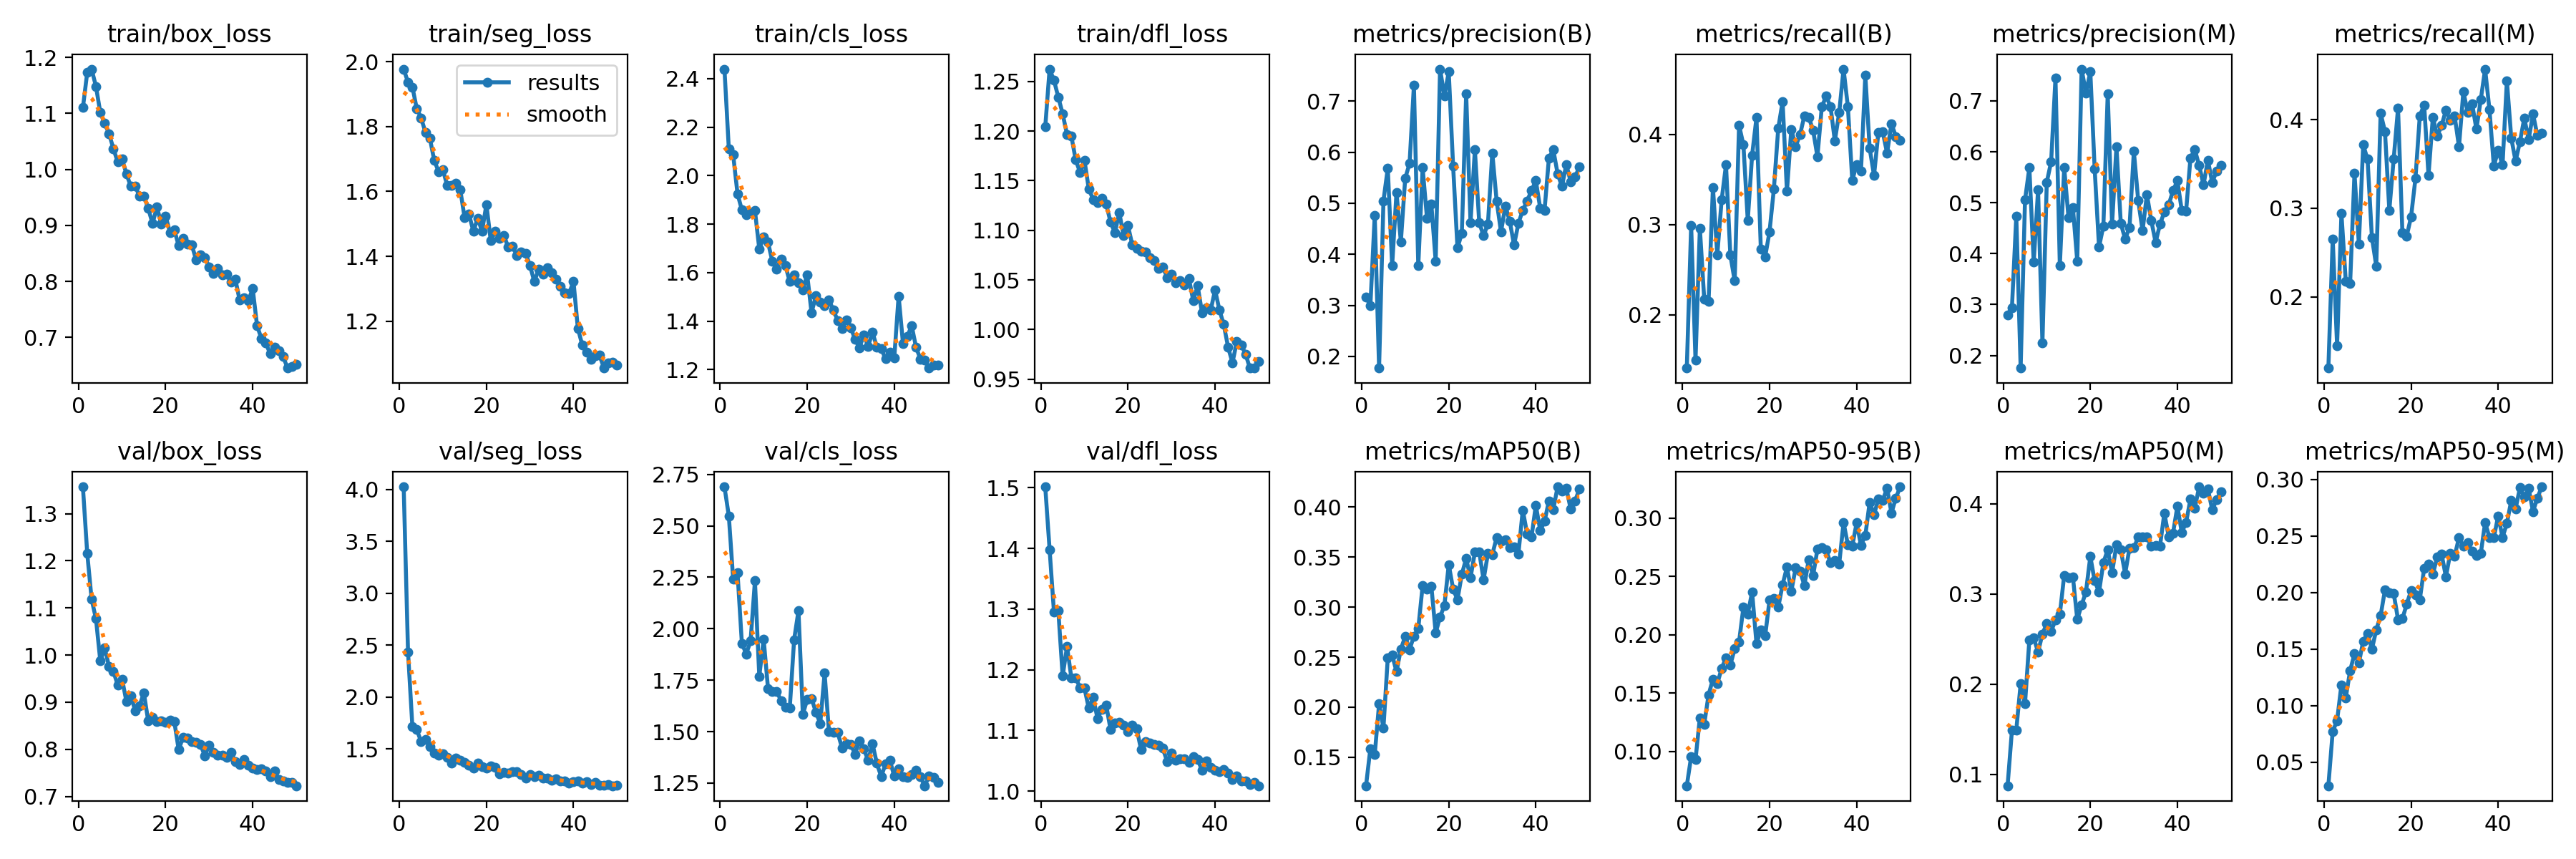

Data behind this chart, as committed beside it:
epoch, time, train/box_loss, train/seg_loss, train/cls_loss, train/dfl_loss, metrics/precision(B), metrics/recall(B), metrics/mAP50(B), metrics/mAP50-95(B), metrics/precision(M), metrics/recall(M), metrics/mAP50(M), metrics/mAP50-95(M), val/box_loss, val/seg_loss, val/cls_loss, val/dfl_loss, lr/pg0, lr/pg1, lr/pg2
1, 104, 1.11, 1.977, 2.44, 1.204, 0.316, 0.1409, 0.1215, 0.07054, 0.2802, 0.1195, 0.08747, 0.02914, 1.357, 4.024, 2.69, 1.501, 0.06706, 0.0003327, 0.0003327
2, 190, 1.173, 1.936, 2.111, 1.262, 0.2998, 0.2988, 0.1588, 0.09557, 0.2938, 0.2651, 0.1489, 0.0773, 1.215, 2.434, 2.549, 1.398, 0.03405, 0.0006529, 0.0006529
3, 274.6, 1.179, 1.922, 2.086, 1.251, 0.4764, 0.1495, 0.1527, 0.09306, 0.473, 0.1448, 0.1494, 0.08659, 1.119, 1.715, 2.241, 1.296, 0.001019, 0.0009598, 0.0009598
4, 359.2, 1.148, 1.856, 1.925, 1.234, 0.1773, 0.296, 0.2035, 0.1288, 0.1752, 0.2941, 0.2006, 0.1185, 1.077, 1.686, 2.272, 1.298, 0.0009406, 0.0009406, 0.0009406
5, 446.1, 1.102, 1.827, 1.858, 1.217, 0.5047, 0.2173, 0.1792, 0.1233, 0.5052, 0.2173, 0.1782, 0.1071, 0.9874, 1.573, 1.93, 1.19, 0.0009208, 0.0009208, 0.0009208
6, 534.8, 1.082, 1.782, 1.837, 1.196, 0.5686, 0.2151, 0.2497, 0.1485, 0.5687, 0.2153, 0.2492, 0.1311, 1.015, 1.591, 1.878, 1.238, 0.000901, 0.000901, 0.000901
7, 616.8, 1.064, 1.765, 1.849, 1.195, 0.3776, 0.3412, 0.2524, 0.1619, 0.3835, 0.3397, 0.2517, 0.1457, 0.9757, 1.526, 1.941, 1.187, 0.0008812, 0.0008812, 0.0008812
8, 699, 1.037, 1.697, 1.856, 1.171, 0.5213, 0.2666, 0.2355, 0.1579, 0.5251, 0.2597, 0.2354, 0.1375, 0.9653, 1.461, 2.233, 1.187, 0.0008614, 0.0008614, 0.0008614
9, 781.1, 1.013, 1.662, 1.697, 1.158, 0.4247, 0.3272, 0.2583, 0.1711, 0.2242, 0.3716, 0.2558, 0.1569, 0.9366, 1.444, 1.769, 1.17, 0.0008416, 0.0008416, 0.0008416
10, 864.4, 1.019, 1.667, 1.748, 1.171, 0.5488, 0.3662, 0.2705, 0.1802, 0.5402, 0.3554, 0.2671, 0.164, 0.949, 1.458, 1.949, 1.17, 0.0008218, 0.0008218, 0.0008218
11, 953.4, 0.9919, 1.618, 1.725, 1.142, 0.5779, 0.2662, 0.2575, 0.174, 0.5804, 0.267, 0.2587, 0.1498, 0.9013, 1.418, 1.711, 1.137, 0.000802, 0.000802, 0.000802
12, 1056, 0.97, 1.618, 1.647, 1.131, 0.7308, 0.2376, 0.2711, 0.188, 0.7451, 0.2348, 0.2711, 0.1671, 0.9142, 1.365, 1.696, 1.154, 0.0007822, 0.0007822, 0.0007822
13, 1154, 0.97, 1.625, 1.615, 1.128, 0.3774, 0.4101, 0.2786, 0.1938, 0.3763, 0.4073, 0.2776, 0.1795, 0.8822, 1.415, 1.695, 1.12, 0.0007624, 0.0007624, 0.0007624
14, 1251, 0.9529, 1.605, 1.656, 1.132, 0.5692, 0.3885, 0.3214, 0.2234, 0.5689, 0.3868, 0.3207, 0.2024, 0.8922, 1.389, 1.651, 1.135, 0.0007426, 0.0007426, 0.0007426
15, 1344, 0.9522, 1.518, 1.629, 1.126, 0.471, 0.3046, 0.3178, 0.2176, 0.4702, 0.2977, 0.3178, 0.1999, 0.9198, 1.37, 1.618, 1.142, 0.0007228, 0.0007228, 0.0007228
16, 1440, 0.9306, 1.53, 1.563, 1.108, 0.4982, 0.377, 0.3211, 0.2365, 0.4906, 0.3557, 0.319, 0.1993, 0.8602, 1.346, 1.615, 1.101, 0.000703, 0.000703, 0.000703
17, 1530, 0.9033, 1.477, 1.591, 1.098, 0.3865, 0.4184, 0.2744, 0.1924, 0.3852, 0.413, 0.272, 0.176, 0.8675, 1.316, 1.947, 1.112, 0.0006832, 0.0006832, 0.0006832
18, 1622, 0.9331, 1.517, 1.557, 1.118, 0.7625, 0.2729, 0.2901, 0.2037, 0.7624, 0.2727, 0.2877, 0.1767, 0.8595, 1.368, 2.087, 1.114, 0.0006634, 0.0006634, 0.0006634
19, 1713, 0.9028, 1.477, 1.529, 1.094, 0.7105, 0.2644, 0.3017, 0.1991, 0.7153, 0.2687, 0.3025, 0.1898, 0.861, 1.33, 1.585, 1.108, 0.0006436, 0.0006436, 0.0006436
20, 1804, 0.9166, 1.56, 1.592, 1.105, 0.757, 0.2922, 0.3426, 0.2296, 0.7575, 0.2905, 0.3416, 0.2018, 0.8577, 1.314, 1.656, 1.098, 0.0006238, 0.0006238, 0.0006238
21, 1894, 0.8877, 1.448, 1.435, 1.085, 0.5732, 0.3397, 0.3182, 0.2312, 0.5661, 0.3337, 0.3146, 0.1982, 0.8618, 1.336, 1.662, 1.109, 0.000604, 0.000604, 0.000604
22, 1985, 0.8919, 1.476, 1.504, 1.082, 0.4126, 0.4067, 0.3074, 0.2234, 0.4131, 0.4044, 0.3021, 0.1938, 0.8585, 1.327, 1.594, 1.103, 0.0005842, 0.0005842, 0.0005842
23, 2078, 0.8638, 1.455, 1.479, 1.079, 0.4409, 0.4362, 0.3328, 0.2428, 0.4541, 0.4168, 0.3347, 0.2212, 0.7992, 1.26, 1.54, 1.069, 0.0005644, 0.0005644, 0.0005644
24, 2170, 0.8766, 1.464, 1.465, 1.078, 0.7143, 0.3371, 0.3486, 0.2579, 0.7145, 0.3372, 0.3492, 0.2251, 0.8256, 1.274, 1.785, 1.082, 0.0005446, 0.0005446, 0.0005446
25, 2261, 0.8672, 1.429, 1.488, 1.073, 0.4614, 0.4056, 0.3294, 0.2372, 0.4582, 0.403, 0.3236, 0.2162, 0.8238, 1.271, 1.501, 1.079, 0.0005248, 0.0005248, 0.0005248
26, 2353, 0.8657, 1.431, 1.445, 1.07, 0.6047, 0.3866, 0.3549, 0.2571, 0.6101, 0.3814, 0.3545, 0.2315, 0.8161, 1.279, 1.497, 1.076, 0.000505, 0.000505, 0.000505
27, 2445, 0.8384, 1.402, 1.403, 1.062, 0.4621, 0.3996, 0.3549, 0.2546, 0.4595, 0.3934, 0.3491, 0.234, 0.8143, 1.28, 1.495, 1.076, 0.0004852, 0.0004852, 0.0004852
28, 2536, 0.8473, 1.414, 1.369, 1.063, 0.4362, 0.4205, 0.3274, 0.2423, 0.4287, 0.4108, 0.3225, 0.2139, 0.8103, 1.254, 1.421, 1.071, 0.0004654, 0.0004654, 0.0004654
29, 2627, 0.8425, 1.41, 1.405, 1.052, 0.4597, 0.4189, 0.3538, 0.2642, 0.4514, 0.3994, 0.3508, 0.2349, 0.7864, 1.222, 1.442, 1.049, 0.0004456, 0.0004456, 0.0004456
30, 2719, 0.826, 1.372, 1.374, 1.056, 0.5985, 0.4048, 0.3526, 0.2504, 0.6008, 0.4044, 0.3512, 0.2323, 0.8094, 1.256, 1.439, 1.062, 0.0004258, 0.0004258, 0.0004258
31, 2810, 0.8142, 1.322, 1.325, 1.047, 0.5043, 0.3754, 0.3696, 0.2732, 0.5045, 0.3695, 0.3631, 0.2485, 0.7935, 1.235, 1.391, 1.051, 0.000406, 0.000406, 0.000406
32, 2901, 0.8228, 1.359, 1.29, 1.05, 0.444, 0.4304, 0.3657, 0.2744, 0.4451, 0.4316, 0.3635, 0.2412, 0.7871, 1.251, 1.456, 1.053, 0.0003862, 0.0003862, 0.0003862
33, 2991, 0.8114, 1.345, 1.342, 1.045, 0.4945, 0.4423, 0.3677, 0.2725, 0.5161, 0.4086, 0.363, 0.2442, 0.7876, 1.22, 1.416, 1.054, 0.0003664, 0.0003664, 0.0003664
34, 3082, 0.8124, 1.364, 1.297, 1.051, 0.4651, 0.4309, 0.3597, 0.2615, 0.4647, 0.4183, 0.353, 0.2365, 0.7827, 1.222, 1.361, 1.048, 0.0003466, 0.0003466, 0.0003466
35, 3174, 0.7995, 1.35, 1.354, 1.029, 0.4183, 0.3927, 0.3602, 0.2638, 0.4221, 0.3894, 0.3536, 0.2326, 0.7929, 1.198, 1.441, 1.057, 0.0003268, 0.0003268, 0.0003268
36, 3265, 0.8045, 1.329, 1.292, 1.044, 0.4606, 0.4242, 0.3534, 0.2606, 0.4576, 0.4227, 0.3531, 0.2344, 0.7743, 1.214, 1.346, 1.052, 0.000307, 0.000307, 0.000307
37, 3355, 0.7664, 1.307, 1.286, 1.017, 0.4864, 0.4723, 0.397, 0.296, 0.482, 0.4572, 0.3896, 0.2618, 0.7678, 1.196, 1.282, 1.035, 0.0002872, 0.0002872, 0.0002872
38, 3448, 0.7703, 1.287, 1.244, 1.022, 0.5046, 0.4304, 0.3735, 0.277, 0.4959, 0.4113, 0.3637, 0.2488, 0.7777, 1.193, 1.344, 1.05, 0.0002674, 0.0002674, 0.0002674
39, 3538, 0.7655, 1.285, 1.271, 1.019, 0.5248, 0.349, 0.37, 0.2757, 0.5236, 0.3478, 0.3675, 0.2484, 0.7661, 1.17, 1.361, 1.039, 0.0002476, 0.0002476, 0.0002476
40, 3627, 0.7873, 1.323, 1.249, 1.04, 0.5444, 0.3665, 0.4018, 0.2958, 0.5432, 0.3652, 0.3973, 0.2677, 0.7599, 1.183, 1.283, 1.034, 0.0002278, 0.0002278, 0.0002278
41, 3730, 0.721, 1.178, 1.504, 1.02, 0.4904, 0.3591, 0.3768, 0.2766, 0.485, 0.3489, 0.3682, 0.2488, 0.7569, 1.19, 1.319, 1.032, 0.000208, 0.000208, 0.000208
42, 3818, 0.6981, 1.127, 1.308, 1.005, 0.4865, 0.4655, 0.3856, 0.285, 0.4833, 0.4442, 0.3794, 0.2612, 0.7583, 1.173, 1.28, 1.036, 0.0001882, 0.0001882, 0.0001882
43, 3907, 0.6898, 1.105, 1.338, 0.9822, 0.5878, 0.3844, 0.4061, 0.3135, 0.5879, 0.3795, 0.4053, 0.2812, 0.754, 1.184, 1.278, 1.03, 0.0001684, 0.0001684, 0.0001684
44, 4012, 0.6713, 1.083, 1.381, 0.9665, 0.6052, 0.3544, 0.3976, 0.3028, 0.6041, 0.3531, 0.3953, 0.2741, 0.7413, 1.162, 1.291, 1.02, 0.0001486, 0.0001486, 0.0001486
45, 4099, 0.6822, 1.093, 1.292, 0.988, 0.5579, 0.4022, 0.4203, 0.3163, 0.573, 0.3752, 0.4189, 0.2926, 0.7544, 1.178, 1.311, 1.025, 0.0001288, 0.0001288, 0.0001288
46, 4186, 0.6766, 1.094, 1.243, 0.9846, 0.5329, 0.4027, 0.4162, 0.3153, 0.5352, 0.4018, 0.4121, 0.2848, 0.7366, 1.152, 1.28, 1.017, 0.000109, 0.000109, 0.000109
47, 4273, 0.6656, 1.055, 1.24, 0.9754, 0.5761, 0.3791, 0.419, 0.3255, 0.5837, 0.3776, 0.4164, 0.292, 0.7333, 1.152, 1.237, 1.017, 8.92e-05, 8.92e-05, 8.92e-05
48, 4364, 0.6454, 1.07, 1.206, 0.9612, 0.5422, 0.412, 0.3981, 0.3043, 0.5393, 0.4066, 0.3934, 0.2716, 0.7297, 1.159, 1.283, 1.011, 6.94e-05, 6.94e-05, 6.94e-05
49, 4457, 0.6483, 1.073, 1.219, 0.9612, 0.5511, 0.3978, 0.4057, 0.3168, 0.5625, 0.3822, 0.4044, 0.2835, 0.7302, 1.147, 1.278, 1.014, 4.96e-05, 4.96e-05, 4.96e-05
50, 4536, 0.6522, 1.064, 1.218, 0.9681, 0.571, 0.3932, 0.4182, 0.3267, 0.5728, 0.3849, 0.4135, 0.2935, 0.7228, 1.155, 1.255, 1.009, 2.98e-05, 2.98e-05, 2.98e-05
